The GitHub repository KiranYBPatil/Sugarcane_Disease_Detector contains a labelled image folder "dataset" with 6 categories: bacterial blights, healthy, mosaic, red rot, rust, yellow. Examples follow, each with its label.

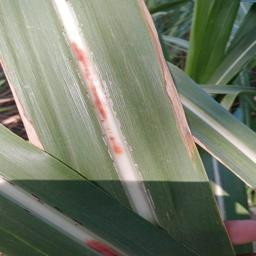
Label: red rot

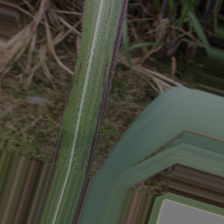
Label: bacterial blights

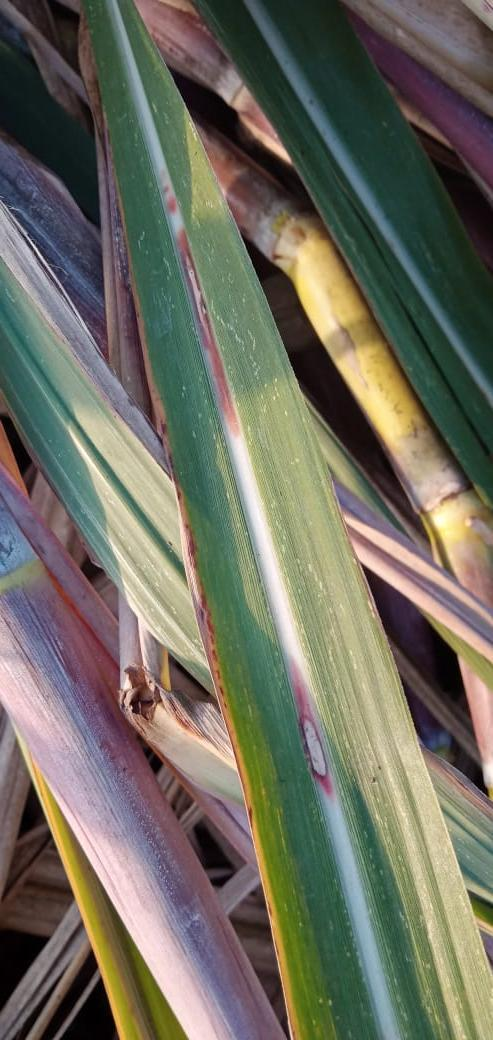
Label: red rot

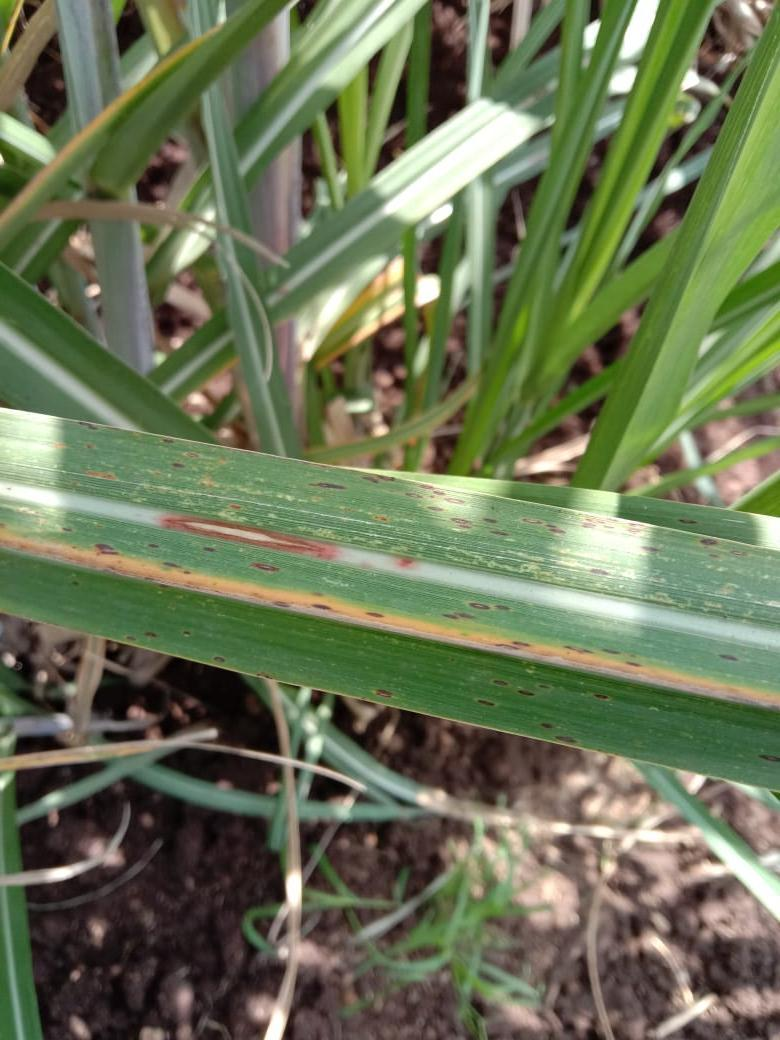
Label: rust

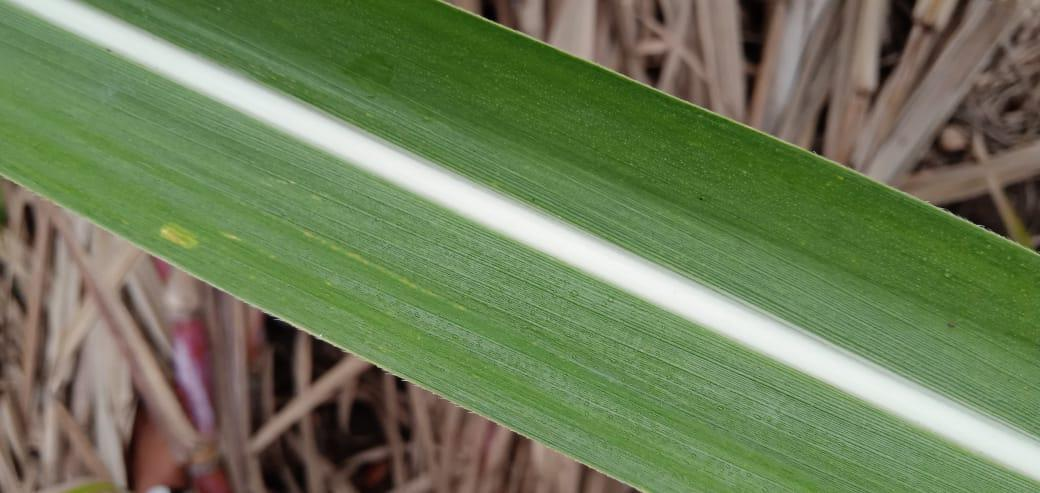
Label: healthy

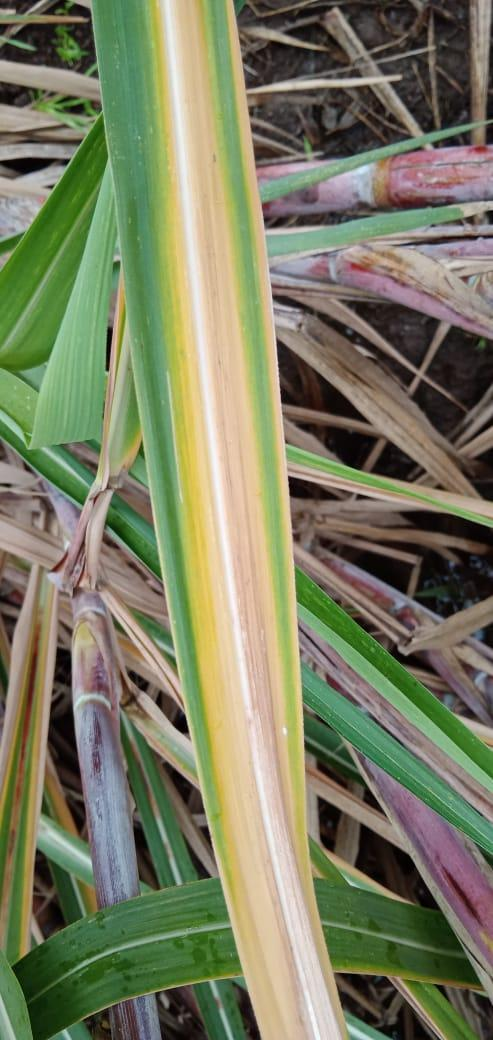
Label: yellow
